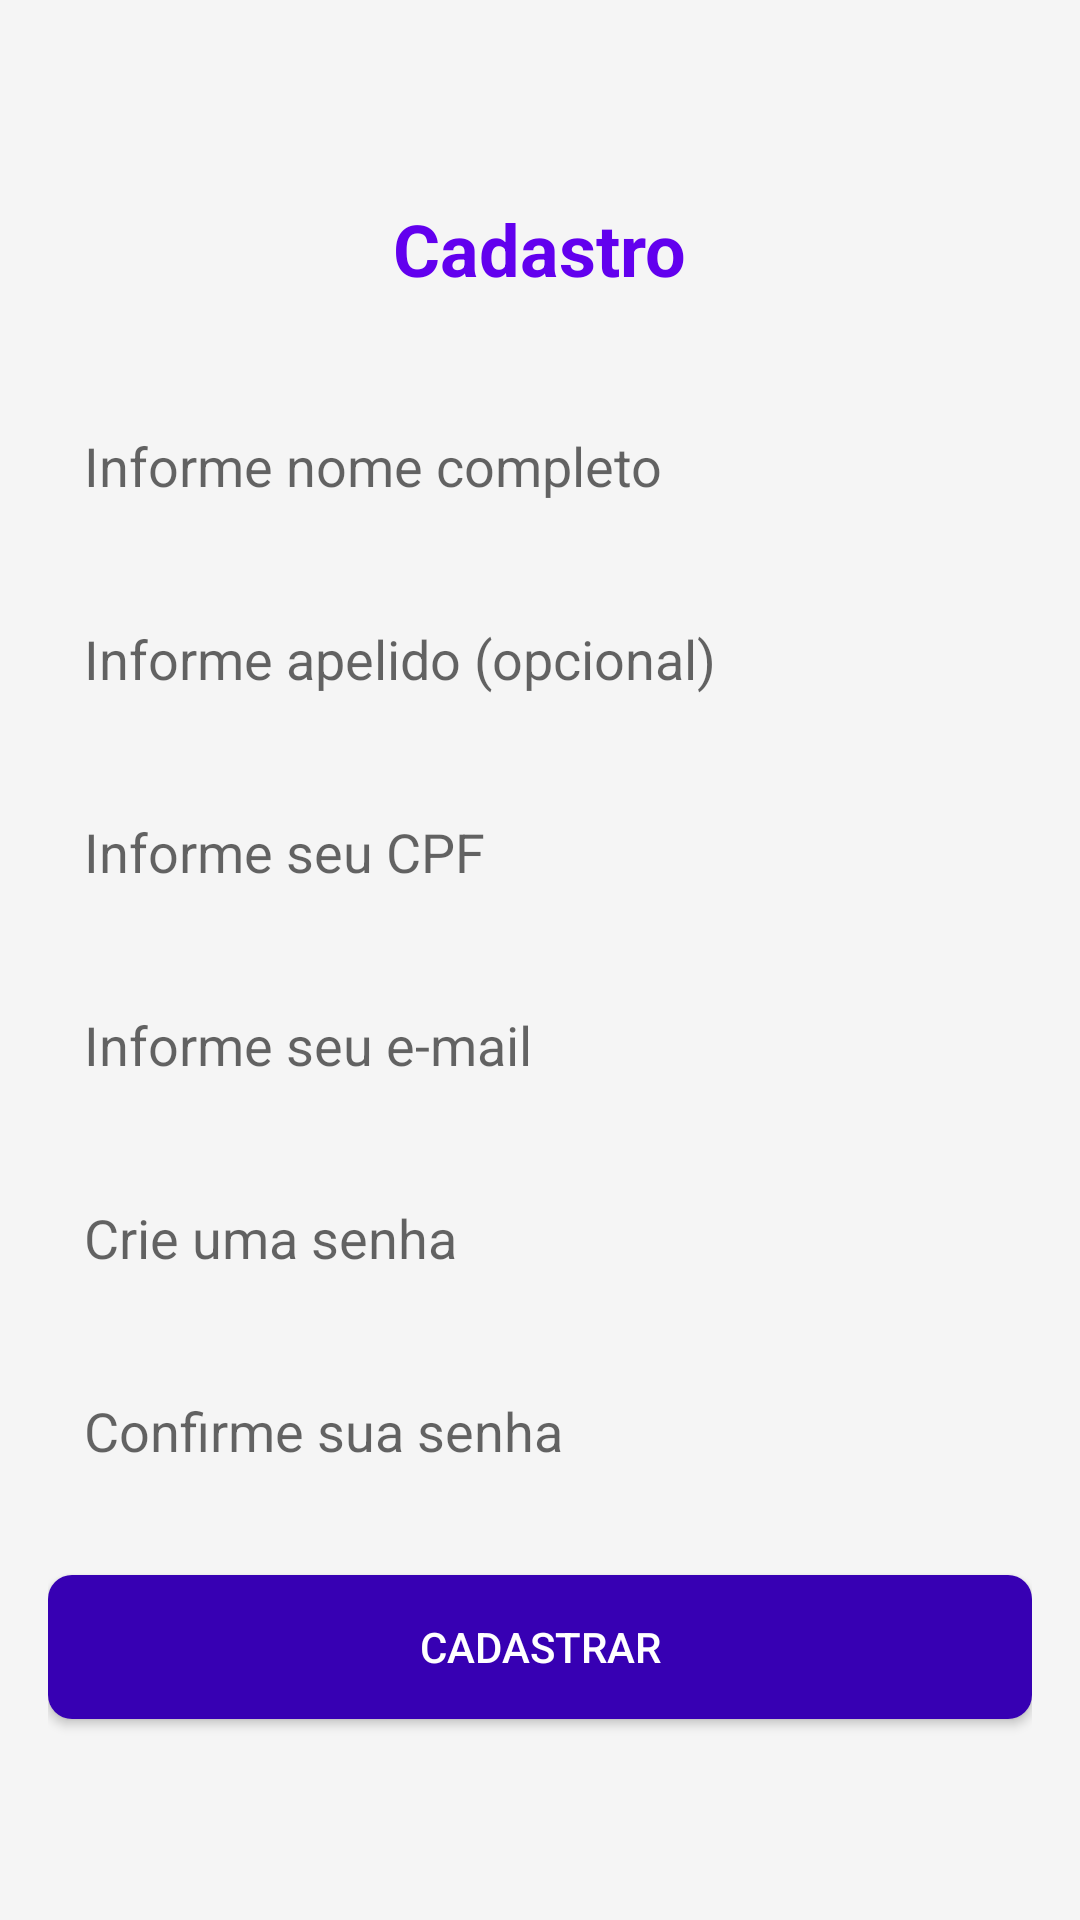

Android layout source for this screen:
<!-- AndroidManifest.xml: application theme Theme.ChallengeMentorTApp -->
<!-- res/layout/activity_signup.xml -->
<?xml version="1.0" encoding="utf-8"?>
<LinearLayout xmlns:android="http://schemas.android.com/apk/res/android"
    android:layout_width="match_parent"
    android:layout_height="match_parent"
    android:orientation="vertical"
    android:padding="16dp"
    android:gravity="center"
    android:background="#F5F5F5">

    
    <TextView
        android:layout_width="wrap_content"
        android:layout_height="wrap_content"
        android:text="Cadastro"
        android:textSize="24sp"
        android:textStyle="bold"
        android:textColor="#6200EE"
        android:layout_marginBottom="24dp"/>

    
    <EditText
        android:id="@+id/name"
        style="@style/EditTextStyle"
        android:hint="Informe nome completo" />

    
    <EditText
        android:id="@+id/nicknameEditText"
        style="@style/EditTextStyle"
        android:hint="Informe apelido (opcional)" />

    
    <EditText
        android:id="@+id/cpfEditText"
        style="@style/EditTextStyle"
        android:hint="Informe seu CPF" />

    
    <EditText
        android:id="@+id/emailEditText"
        style="@style/EditTextStyle"
        android:hint="Informe seu e-mail"
        android:inputType="textEmailAddress"/>

    
    <EditText
        android:id="@+id/passwordEditText"
        style="@style/EditTextStyle"
        android:hint="Crie uma senha"
        android:inputType="textPassword" />

    
    <EditText
        android:id="@+id/confirmPasswordEditText"
        style="@style/EditTextStyle"
        android:hint="Confirme sua senha"
        android:inputType="textPassword"/>

    
    <Button
        android:id="@+id/registerButton"
        android:layout_width="match_parent"
        android:layout_height="wrap_content"
        android:text="Cadastrar"
        android:textColor="#FFFFFF"
        android:background="@drawable/button_background_dark"
        android:padding="12dp"
        android:layout_marginTop="16dp"/>
</LinearLayout>
<!-- resources referenced by this layout -->
<resources>
  <!-- drawable button_background_dark (drawable) -->
  <shape xmlns:android="http://schemas.android.com/apk/res/android"
      android:shape="rectangle">
      <corners android:radius="8dp" />
      <solid android:color="#3700B3" />
  </shape>
  <style name="EditTextStyle">
          <item name="android:layout_width">match_parent</item>
          <item name="android:layout_height">wrap_content</item>
          <item name="android:layout_marginTop">8dp</item>
          <item name="android:layout_marginBottom">8dp</item>
          <item name="android:padding">12dp</item>
          <item name="android:background">@drawable/edit_text_background</item>
          <item name="android:textColor">@color/textColorPrimary</item>
      </style>
  <style name="Theme.ChallengeMentorTApp" parent="Theme.MaterialComponents.DayNight.DarkActionBar">
          
          <item name="colorPrimary">@color/purple_500</item>
          <item name="colorPrimaryVariant">@color/purple_700</item>
          <item name="colorOnPrimary">@color/white</item>
          
          <item name="colorSecondary">@color/teal_200</item>
          <item name="colorSecondaryVariant">@color/teal_700</item>
          <item name="colorOnSecondary">@color/black</item>
          
          <item name="android:statusBarColor">?attr/colorPrimaryVariant</item>
          
      </style>
  <color name="textColorPrimary">#000000</color>
  <!-- not gathered from this repository: default colours our renderer supplied (Android Studio template values) -->
  <color name="purple_500">#FF6200EE</color>
  <color name="purple_700">#FF3700B3</color>
  <color name="teal_200">#FF03DAC5</color>
  <color name="teal_700">#FF018786</color>
  <color name="black">#FF000000</color>
  <color name="white">#FFFFFFFF</color>
</resources>
